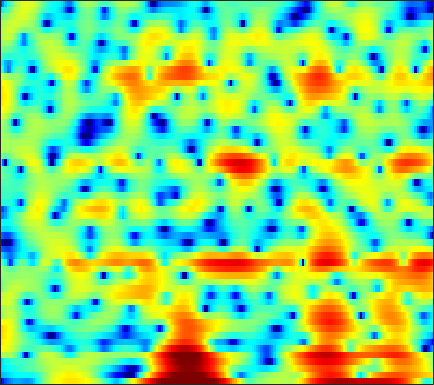

Data behind this chart, as committed beside it:
-15.252, -13.659, -11.855, -10.454, -9.6634, -8.8473, -8.3142, -8.0872, -8.0478, -8.223, -8.5622, -8.836, -9.1027, -8.8372, -8.2043, -6.9302, -5.3267, -4.0971, -2.5397, -1.1233, 0.13381, 0.97325, 1.9713, 2.818
-7.655, -7.331, -6.841, -6.335, -5.97, -5.534, -5.173, -4.96, -4.774, -4.679, -4.662, -4.674, -4.694, -4.645, -4.509, -4.143, -3.55, -2.965, -2.058, -1.081, -0.1004, 0.6113, 1.496, 2.291
-6.126, -5.832, -5.415, -4.995, -4.681, -4.265, -3.876, -3.6, -3.252, -2.923, -2.602, -2.366, -2.044, -1.712, -1.452, -1.084, -0.6906, -0.3812, 0.0326, 0.4691, 0.9049, 1.226, 1.635, 2.018
-6.663, -5.623, -4.542, -3.78, -3.365, -2.996, -2.792, -2.724, -2.708, -2.718, -2.689, -2.598, -2.355, -1.965, -1.593, -1.022, -0.3942, 0.06488, 0.641, 1.159, 1.599, 1.873, 2.16, 2.354
1.049, 1.369, 1.61, 1.605, 1.414, 0.8808, -0.009767, -0.9727, -2.771, -5.456, -9.757, -15.34, -17.99, -9.749, -6.328, -3.3, -1.229, -0.084, 1.05, 1.847, 2.369, 2.601, 2.71, 2.603
4.648, 4.467, 4.143, 3.712, 3.304, 2.638, 1.836, 1.149, 0.1621, -0.8487, -1.758, -2.276, -2.659, -2.648, -2.469, -2.136, -1.776, -1.539, -1.327, -1.239, -1.268, -1.363, -1.605, -1.954
5.615, 5.327, 4.88, 4.364, 3.933, 3.3, 2.62, 2.084, 1.352, 0.6128, -0.1051, -0.6247, -1.288, -1.916, -2.376, -2.995, -3.646, -4.17, -4.948, -5.819, -6.765, -7.461, -8.261, -8.767
6.341, 5.983, 5.44, 4.825, 4.318, 3.579, 2.77, 2.123, 1.218, 0.2796, -0.6624, -1.355, -2.252, -3.104, -3.714, -4.521, -5.395, -6.141, -7.334, -8.904, -11.1, -13.4, -18.33, -29.75
6.455, 6.109, 5.578, 4.946, 4.39, 3.511, 2.455, 1.541, 0.1405, -1.465, -3.25, -4.612, -6.248, -7.297, -7.524, -7.265, -6.814, -6.511, -6.284, -6.277, -6.471, -6.683, -6.904, -6.924
4.56, 4.593, 4.529, 4.274, 3.926, 3.24, 2.267, 1.327, -0.267, -2.334, -5.087, -7.757, -12.6, -16.25, -13.53, -9.389, -6.635, -5.183, -3.787, -2.82, -2.152, -1.782, -1.404, -1.125
0.005874, 1.165, 2.105, 2.526, 2.568, 2.32, 1.778, 1.206, 0.278, -0.7747, -1.849, -2.564, -3.308, -3.631, -3.55, -3.148, -2.51, -1.952, -1.226, -0.5622, -0.008938, 0.3172, 0.6385, 0.8251
1.036, 1.565, 2.029, 2.189, 2.113, 1.763, 1.121, 0.4715, -0.5961, -1.781, -2.996, -3.748, -4.317, -4.325, -3.97, -3.198, -2.297, -1.625, -0.8071, -0.1224, 0.4294, 0.7502, 1.035, 1.182
3.065, 3.114, 3.116, 2.974, 2.732, 2.147, 1.238, 0.2908, -1.415, -3.856, -7.531, -11.97, -26.32, -14.14, -9.262, -5.602, -3.307, -2.115, -0.9953, -0.2475, 0.1968, 0.3857, 0.5165, 0.5404
1.869, 2.324, 2.787, 3.036, 3.058, 2.866, 2.419, 1.913, 0.9924, -0.1197, -1.339, -2.14, -2.777, -2.741, -2.327, -1.608, -0.936, -0.5723, -0.345, -0.4174, -0.8328, -1.348, -2.265, -3.303
-1.315, -0.0292, 1.175, 1.941, 2.311, 2.588, 2.657, 2.589, 2.397, 2.119, 1.818, 1.584, 1.333, 1.114, 0.9817, 0.8284, 0.6082, 0.3611, -0.1334, -0.908, -2.023, -3.2, -5.4, -8.803
-0.7934, -0.2071, 0.4433, 0.9498, 1.235, 1.506, 1.659, 1.714, 1.747, 1.703, 1.626, 1.55, 1.414, 1.254, 1.098, 0.8433, 0.5127, 0.2095, -0.2925, -0.904, -1.642, -2.275, -3.162, -3.969
0.5377, 0.4598, 0.3942, 0.3802, 0.3997, 0.4544, 0.5482, 0.6486, 0.7497, 0.8367, 0.8733, 0.8728, 0.8239, 0.7632, 0.6964, 0.5652, 0.4099, 0.2571, -0.005336, -0.3614, -0.818, -1.184, -1.712, -2.182
1.374, 0.7084, -0.1662, -0.8856, -1.211, -1.243, -0.8492, -0.4501, 0.06511, 0.4591, 0.6408, 0.6642, 0.5525, 0.4025, 0.3452, 0.4197, 0.6697, 0.8954, 1.129, 1.195, 0.957, 0.5416, -0.3885, -1.857
-0.1518, -1.766, -4.797, -9.4, -13.53, -11.2, -6.38, -4.048, -2.057, -1.007, -0.7588, -1.088, -2.229, -4.29, -5.972, -6.167, -3.459, -1.293, 0.9167, 2.34, 3.05, 3.131, 2.665, 1.499
-5.705, -6.787, -8.411, -9.891, -10.54, -10.04, -8.447, -7.222, -5.775, -4.865, -4.502, -4.679, -5.457, -6.89, -7.985, -7.859, -5.497, -3.493, -1.186, 0.4839, 1.67, 2.25, 2.722, 2.944
-10.41, -11.24, -12.09, -12.24, -11.85, -10.77, -9.462, -8.387, -7.023, -5.879, -4.992, -4.459, -3.922, -3.416, -3.022, -2.367, -1.565, -0.8727, 0.06613, 0.9474, 1.687, 2.155, 2.663, 3.05
-14.32, -17.49, -25.4, -27.14, -19.49, -14.25, -10.96, -9.111, -7.133, -5.55, -4.249, -3.414, -2.469, -1.653, -1.091, -0.3981, 0.2356, 0.6909, 1.244, 1.746, 2.163, 2.437, 2.727, 2.95
-10.07, -11.1, -12.04, -11.99, -11.23, -9.664, -7.968, -6.704, -5.186, -3.866, -2.703, -1.94, -1.024, -0.2533, 0.2557, 0.83, 1.311, 1.606, 1.91, 2.128, 2.285, 2.352, 2.392, 2.39
-5.804, -6.137, -6.329, -6.189, -5.868, -5.226, -4.384, -3.68, -2.737, -1.769, -0.8785, -0.2603, 0.4724, 1.11, 1.498, 1.904, 2.173, 2.277, 2.303, 2.19, 1.96, 1.723, 1.373, 1.018
-4.661, -4.907, -4.881, -4.501, -4.054, -3.329, -2.496, -1.888, -1.044, -0.1995, 0.6172, 1.206, 1.903, 2.49, 2.836, 3.156, 3.264, 3.197, 2.902, 2.338, 1.479, 0.6711, -0.5891, -1.923
-9.254, -9.772, -8.381, -6.335, -4.989, -3.57, -2.495, -1.835, -0.9846, -0.1691, 0.7423, 1.472, 2.461, 3.335, 3.876, 4.375, 4.57, 4.495, 4.033, 3.127, 1.699, 0.1994, -2.609, -6.822
-11.29, -12.08, -9.421, -6.692, -5.357, -4.383, -4.247, -4.503, -5.159, -5.146, -3.645, -1.906, 0.4352, 2.396, 3.53, 4.594, 5.195, 5.34, 5.131, 4.46, 3.324, 2.124, 0.09049, -2.342
-3.574, -3.678, -3.623, -3.559, -3.618, -4.057, -5.161, -6.705, -10.22, -14.27, -9.959, -5.837, -1.95, 0.6941, 2.136, 3.509, 4.366, 4.711, 4.841, 4.594, 3.994, 3.341, 2.235, 0.8722
-2.992, -2.816, -2.702, -2.707, -2.794, -3.045, -3.376, -3.667, -3.897, -3.732, -3.011, -2.209, -0.9291, 0.3211, 1.156, 2.081, 2.747, 3.081, 3.306, 3.278, 3.027, 2.717, 2.139, 1.407
-2.756, -2.55, -2.408, -2.364, -2.381, -2.436, -2.476, -2.445, -2.319, -2.065, -1.62, -1.192, -0.5502, 0.1264, 0.6167, 1.207, 1.683, 1.95, 2.161, 2.235, 2.172, 2.037, 1.766, 1.418
-1.681, -1.723, -1.848, -2.041, -2.209, -2.423, -2.618, -2.7, -2.69, -2.479, -2.086, -1.654, -0.9856, -0.2823, 0.2211, 0.8025, 1.255, 1.496, 1.695, 1.767, 1.728, 1.639, 1.486, 1.31
-0.2926, -0.7287, -1.287, -1.839, -2.275, -2.948, -3.753, -4.451, -5.216, -5.338, -4.54, -3.514, -1.966, -0.5721, 0.2764, 1.117, 1.639, 1.839, 1.895, 1.732, 1.435, 1.189, 0.8828, 0.688
-0.05015, -1.178, -2.155, -2.44, -2.515, -2.933, -4.149, -5.932, -10.77, -34.95, -10.65, -5.439, -1.528, 0.8533, 2.013, 2.927, 3.282, 3.206, 2.714, 1.822, 0.6006, -0.4195, -1.718, -2.524
-4.069, -10.87, -17.8, -6.649, -3.635, -1.62, -0.8204, -0.6719, -0.8349, -0.6242, 0.2643, 1.254, 2.605, 3.645, 4.139, 4.363, 4.057, 3.478, 2.145, 0.1884, -2.621, -5.516, -10.97, -22.5
0.1925, -0.7976, -1.387, -1.019, -0.4176, 0.4372, 1.132, 1.534, 1.998, 2.394, 2.796, 3.057, 3.345, 3.457, 3.376, 2.998, 2.212, 1.325, -0.3078, -2.577, -5.573, -8.374, -12.89, -18.23
1.792, 1.54, 1.338, 1.296, 1.361, 1.529, 1.751, 1.92, 2.164, 2.362, 2.513, 2.588, 2.579, 2.438, 2.208, 1.702, 0.9409, 0.1684, -1.135, -2.798, -4.813, -6.585, -9.135, -11.56
1.603, 1.552, 1.46, 1.367, 1.314, 1.28, 1.306, 1.368, 1.465, 1.601, 1.72, 1.791, 1.819, 1.745, 1.607, 1.29, 0.8199, 0.3591, -0.4009, -1.296, -2.277, -3.015, -3.939, -4.639
1.159, 1.075, 0.8274, 0.4931, 0.223, -0.08768, -0.2764, -0.2954, -0.1586, 0.1412, 0.5202, 0.7935, 1.119, 1.336, 1.417, 1.411, 1.265, 1.077, 0.7348, 0.3121, -0.1566, -0.5044, -0.9527, -1.342
1.238, 0.8892, 0.1339, -0.9426, -1.926, -3.32, -4.388, -4.606, -3.912, -2.665, -1.358, -0.4986, 0.4181, 1.086, 1.431, 1.712, 1.809, 1.783, 1.648, 1.434, 1.167, 0.9487, 0.6788, 0.4318
2.239, 1.665, 0.4494, -1.428, -3.46, -7.643, -16.56, -24.98, -10.31, -5.412, -2.62, -1.189, 0.1447, 1.041, 1.484, 1.825, 1.949, 1.905, 1.716, 1.418, 1.073, 0.8174, 0.5683, 0.439
3.716, 3.288, 2.395, 1.155, 0.0338, -1.544, -2.826, -3.262, -2.941, -2.086, -1.122, -0.4851, 0.2278, 0.7258, 0.9647, 1.084, 0.9699, 0.7202, 0.1507, -0.6806, -1.681, -2.421, -3.15, -3.198
4.845, 4.635, 4.129, 3.404, 2.759, 1.832, 0.9344, 0.3225, -0.3445, -0.8326, -1.119, -1.192, -1.137, -0.9856, -0.8677, -0.8016, -1.002, -1.363, -2.254, -3.763, -6.217, -9.116, -16.29, -17.98
5.564, 5.416, 4.989, 4.311, 3.65, 2.568, 1.268, 0.1533, -1.59, -3.467, -5.208, -6.011, -6.037, -5.12, -4.317, -3.458, -2.988, -2.939, -3.271, -4.032, -5.195, -6.197, -7.255, -7.12
5.925, 5.713, 5.204, 4.443, 3.698, 2.445, 0.8165, -0.7057, -3.323, -7.05, -13.38, -23.81, -16.14, -9.769, -7.303, -5.341, -4.188, -3.726, -3.47, -3.523, -3.727, -3.868, -3.904, -3.653
5.901, 5.573, 4.983, 4.226, 3.542, 2.461, 1.168, 0.04021, -1.621, -3.396, -5.017, -5.826, -6.119, -5.652, -5.123, -4.436, -3.975, -3.767, -3.737, -3.974, -4.415, -4.836, -5.297, -5.376
5.465, 4.988, 4.322, 3.629, 3.1, 2.379, 1.628, 1.02, 0.1654, -0.7281, -1.58, -2.166, -2.768, -3.183, -3.351, -3.398, -3.396, -3.421, -3.638, -4.203, -5.363, -6.839, -10.2, -16.12
3.617, 2.795, 1.767, 1.029, 0.7457, 0.6569, 0.6693, 0.6251, 0.3641, -0.1801, -1.004, -1.812, -3.044, -4.286, -4.963, -5.184, -4.53, -3.865, -3.079, -2.697, -2.854, -3.302, -4.275, -4.883
-1.263, -3.366, -7.314, -10.62, -9.024, -5.537, -3.265, -2.269, -1.683, -1.801, -2.615, -3.725, -6.182, -10.58, -17.37, -20.05, -9.887, -6.367, -3.465, -1.635, -0.4352, 0.1953, 0.8708, 1.521
-3.661, -5.173, -7.627, -9.147, -8.544, -6.59, -4.859, -3.999, -3.344, -3.205, -3.561, -4.091, -5.084, -6.18, -6.719, -6.545, -5.234, -3.943, -2.278, -0.8236, 0.3742, 1.105, 1.949, 2.629
-2.36, -2.694, -3.16, -3.485, -3.577, -3.54, -3.393, -3.323, -3.303, -3.375, -3.498, -3.584, -3.634, -3.538, -3.32, -2.844, -2.148, -1.522, -0.6292, 0.2364, 1.026, 1.546, 2.127, 2.587
-0.6548, -0.7009, -0.8432, -1.085, -1.335, -1.746, -2.278, -2.719, -3.376, -3.98, -4.316, -4.317, -3.955, -3.276, -2.663, -1.777, -0.9188, -0.3074, 0.4439, 1.097, 1.645, 1.987, 2.321, 2.538
0.8377, 1.045, 1.123, 0.9404, 0.6135, -0.1083, -1.242, -2.393, -4.454, -7.123, -9.671, -9.825, -7.457, -4.773, -3.151, -1.466, -0.2229, 0.4803, 1.19, 1.704, 2.064, 2.252, 2.413, 2.443
1.539, 2.121, 2.539, 2.586, 2.378, 1.737, 0.649, -0.5498, -2.772, -5.892, -9.319, -9.595, -6.568, -3.658, -2.078, -0.6177, 0.2728, 0.667, 0.9268, 0.9901, 0.9693, 0.9478, 0.9724, 1.007
1.437, 2.106, 2.71, 3.014, 3.056, 2.876, 2.449, 1.969, 1.216, 0.445, -0.1305, -0.3237, -0.2666, -0.03107, 0.1288, 0.1441, -0.1575, -0.6249, -1.579, -2.828, -4.054, -4.604, -4.522, -3.705
0.8425, 1.345, 1.943, 2.419, 2.685, 2.922, 3.006, 2.992, 2.877, 2.692, 2.462, 2.268, 1.967, 1.572, 1.164, 0.3861, -0.7626, -1.971, -4.242, -7.728, -14.02, -27.18, -16.35, -9.864
-1.164, -0.629, 0.1537, 0.9401, 1.488, 2.119, 2.622, 2.915, 3.175, 3.3, 3.29, 3.188, 2.911, 2.454, 1.97, 1.118, -0.008868, -1.056, -2.737, -4.639, -6.44, -7.339, -7.582, -6.963
-5.911, -4.673, -2.995, -1.465, -0.4516, 0.7096, 1.676, 2.259, 2.877, 3.302, 3.539, 3.591, 3.49, 3.187, 2.83, 2.177, 1.335, 0.6021, -0.4697, -1.58, -2.609, -3.258, -3.92, -4.376
-12.4, -9.214, -6.213, -3.938, -2.515, -0.8865, 0.4726, 1.333, 2.276, 2.994, 3.491, 3.721, 3.838, 3.733, 3.509, 3.013, 2.294, 1.624, 0.5911, -0.5655, -1.762, -2.618, -3.561, -4.233
